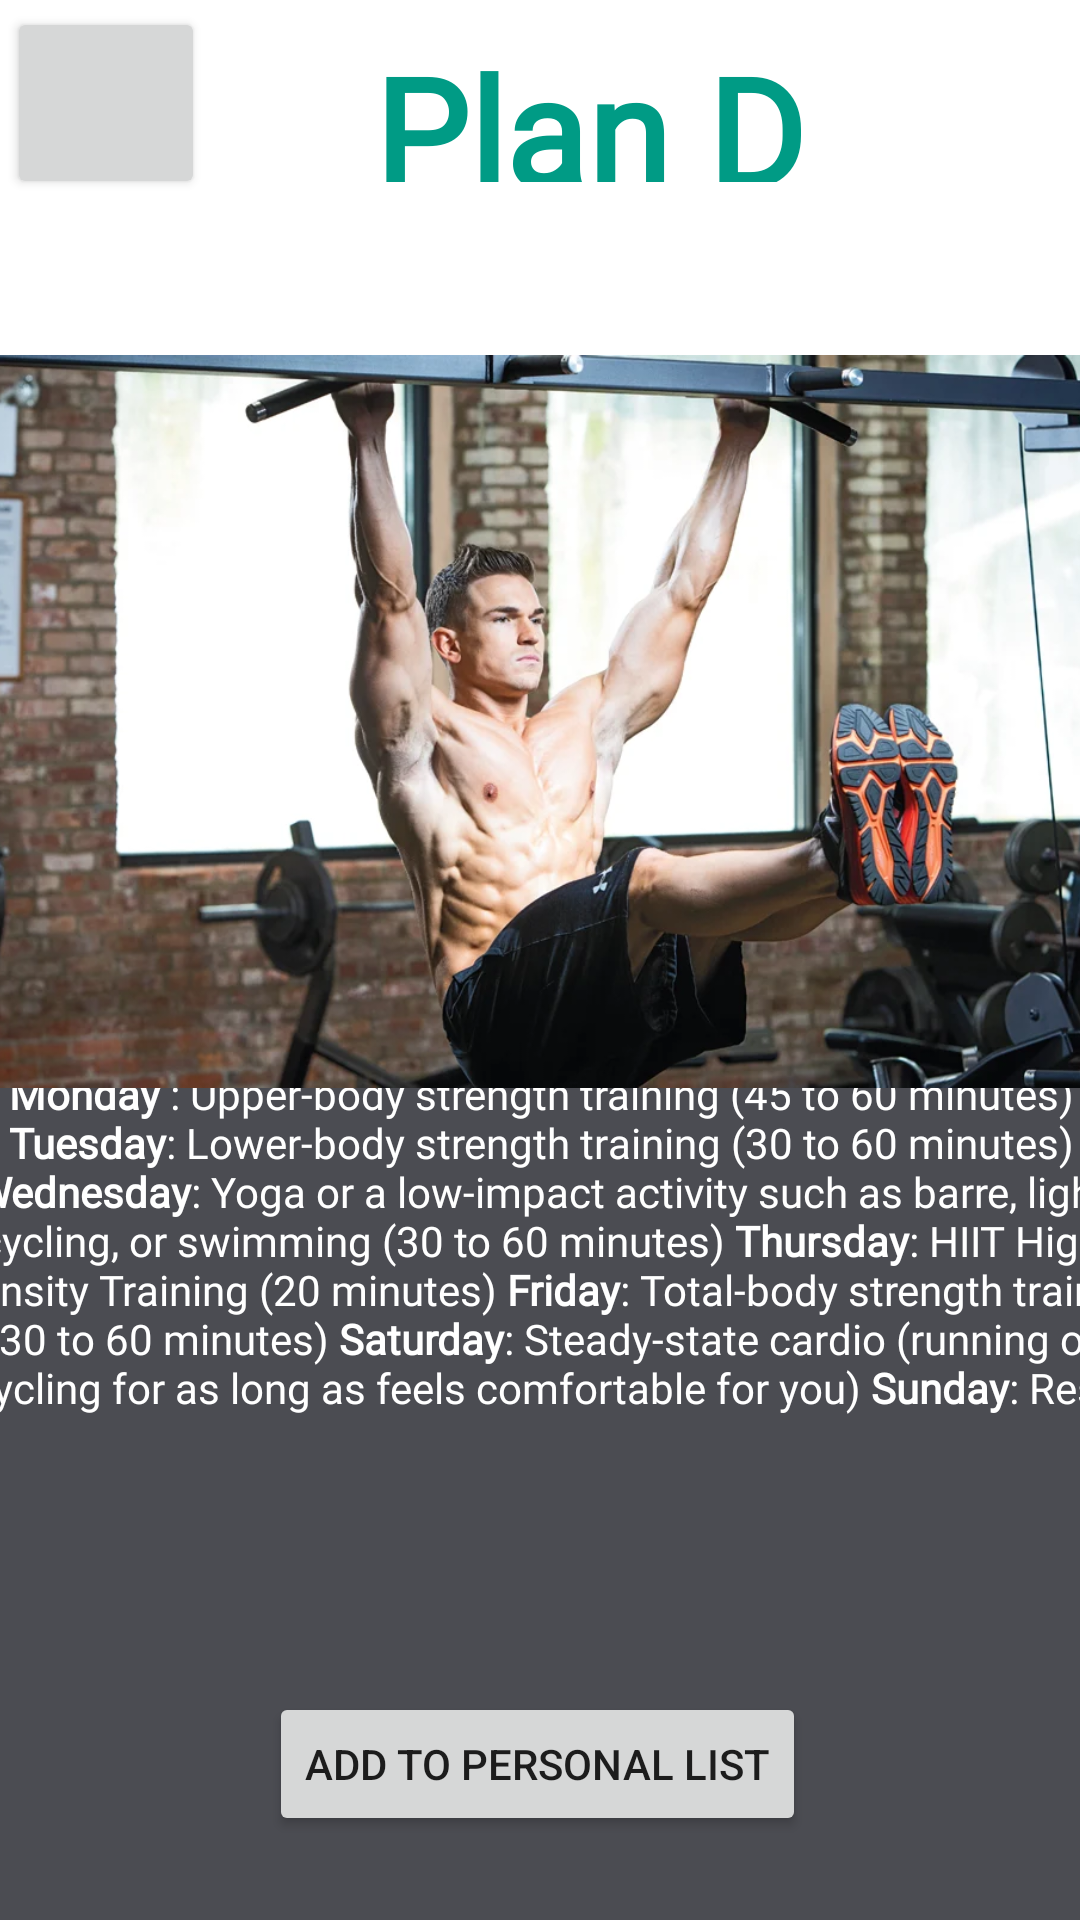

Reconstruct the res/layout file that produces this screen, plus the resources it refers to.
<!-- AndroidManifest.xml: application theme Theme.EveryMoveApp -->
<!-- res/layout/activity_plan_d.xml -->
<?xml version="1.0" encoding="utf-8"?>
<androidx.constraintlayout.widget.ConstraintLayout xmlns:android="http://schemas.android.com/apk/res/android"
    xmlns:app="http://schemas.android.com/apk/res-auto"
    xmlns:tools="http://schemas.android.com/tools"
    android:layout_width="match_parent"
    android:layout_height="match_parent"
    android:background="@drawable/background2"
    tools:context=".PlanA">

    <TextView
        android:id="@+id/txtPlanD"
        android:layout_width="413dp"
        android:layout_height="285dp"
        android:background="#4B4C52"
        android:fontFamily="@font/roboto"
        android:text="@string/workout_plan1"
        android:textAlignment="center"
        android:textColor="@color/white"
        app:layout_constraintBottom_toBottomOf="parent"
        app:layout_constraintEnd_toEndOf="parent"
        app:layout_constraintStart_toStartOf="parent"
        app:layout_constraintTop_toTopOf="parent"
        app:layout_constraintVertical_bias="1.0" />

    <Button
        android:id="@+id/bckBtn"
        android:layout_width="66dp"
        android:layout_height="64dp"
        app:icon="@drawable/back"
        app:layout_constraintBottom_toBottomOf="parent"
        app:layout_constraintEnd_toEndOf="parent"
        app:layout_constraintHorizontal_bias="0.008"
        app:layout_constraintStart_toStartOf="parent"
        app:layout_constraintTop_toTopOf="parent"
        app:layout_constraintVertical_bias="0.004" />

    <ImageView
        android:id="@+id/imageView3"
        android:layout_width="441dp"
        android:layout_height="331dp"
        app:layout_constraintBottom_toBottomOf="@+id/txtPlanD"
        app:layout_constraintEnd_toEndOf="parent"
        app:layout_constraintStart_toStartOf="parent"
        app:layout_constraintTop_toTopOf="parent"
        app:layout_constraintVertical_bias="0.243"
        app:srcCompat="@drawable/img" />

    <TextView
        android:id="@+id/textView"
        android:layout_width="312dp"
        android:layout_height="51dp"
        android:fontFamily="@font/lobster"
        android:text="Plan D"
        android:textAlignment="center"
        android:textColor="#009B85"
        android:textSize="50sp"
        android:textStyle="bold"
        app:layout_constraintBottom_toTopOf="@+id/imageView3"
        app:layout_constraintEnd_toEndOf="parent"
        app:layout_constraintHorizontal_bias="0.838"
        app:layout_constraintStart_toStartOf="parent"
        app:layout_constraintTop_toTopOf="parent"
        app:layout_constraintVertical_bias="0.4" />

    <Button
        android:id="@+id/btnAddpersonalD"
        android:layout_width="wrap_content"
        android:layout_height="wrap_content"
        android:text="Add to personal list"
        app:layout_constraintBottom_toBottomOf="parent"
        app:layout_constraintEnd_toEndOf="@+id/txtPlanD"
        app:layout_constraintHorizontal_bias="0.496"
        app:layout_constraintStart_toStartOf="@+id/txtPlanD"
        app:layout_constraintTop_toBottomOf="@+id/imageView3"
        app:layout_constraintVertical_bias="0.85" />

</androidx.constraintlayout.widget.ConstraintLayout>
<!-- resources referenced by this layout -->
<resources>
  <color name="white">#FFFFFFFF</color>
  <!-- drawable img: png bitmap (drawable, 1024524 bytes) -->
  <string name="workout_plan1">
  
            <b>Monday</b> : Upper-body strength training (45 to 60 minutes)
  <b>Tuesday</b>: Lower-body strength training (30 to 60 minutes)
  <b>Wednesday</b>: Yoga or a low-impact activity such as barre, light cycling, or swimming (30 to 60 minutes)
  <b>Thursday</b>: HIIT  High Intensity Training (20 minutes)
  <b>Friday</b>: Total-body strength training (30 to 60 minutes)
  <b>Saturday</b>: Steady-state cardio (running or cycling for as long as feels comfortable for you)
  <b>Sunday</b>: Rest
  
        </string>
  <style name="Theme.EveryMoveApp" parent="Theme.MaterialComponents.DayNight.NoActionBar">
          
          <item name="colorPrimary">#009B85</item>
          <item name="colorPrimaryVariant">#000000</item>
          <item name="colorOnPrimary">@color/white</item>
          
          <item name="colorSecondary">@color/teal_200</item>
          <item name="colorSecondaryVariant">@color/teal_700</item>
          <item name="colorOnSecondary">@color/black</item>
          
          <item name="android:statusBarColor">#3C3F41</item>
          
      </style>
  <color name="teal_200">#FF03DAC5</color>
  <color name="teal_700">#FF018786</color>
  <color name="black">#FF000000</color>
</resources>
